2-way image classification set "dataset" from GitHub (GiseleBCSantos/TrabalhoIA); label vocabulary: grao inteiro, grao quebrado.

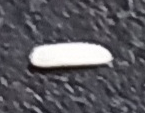
Label: grao inteiro

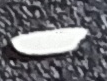
Label: grao inteiro

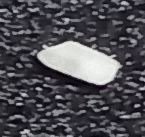
Label: grao quebrado

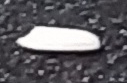
Label: grao inteiro

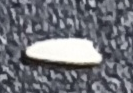
Label: grao inteiro

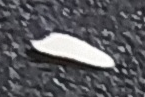
Label: grao inteiro
